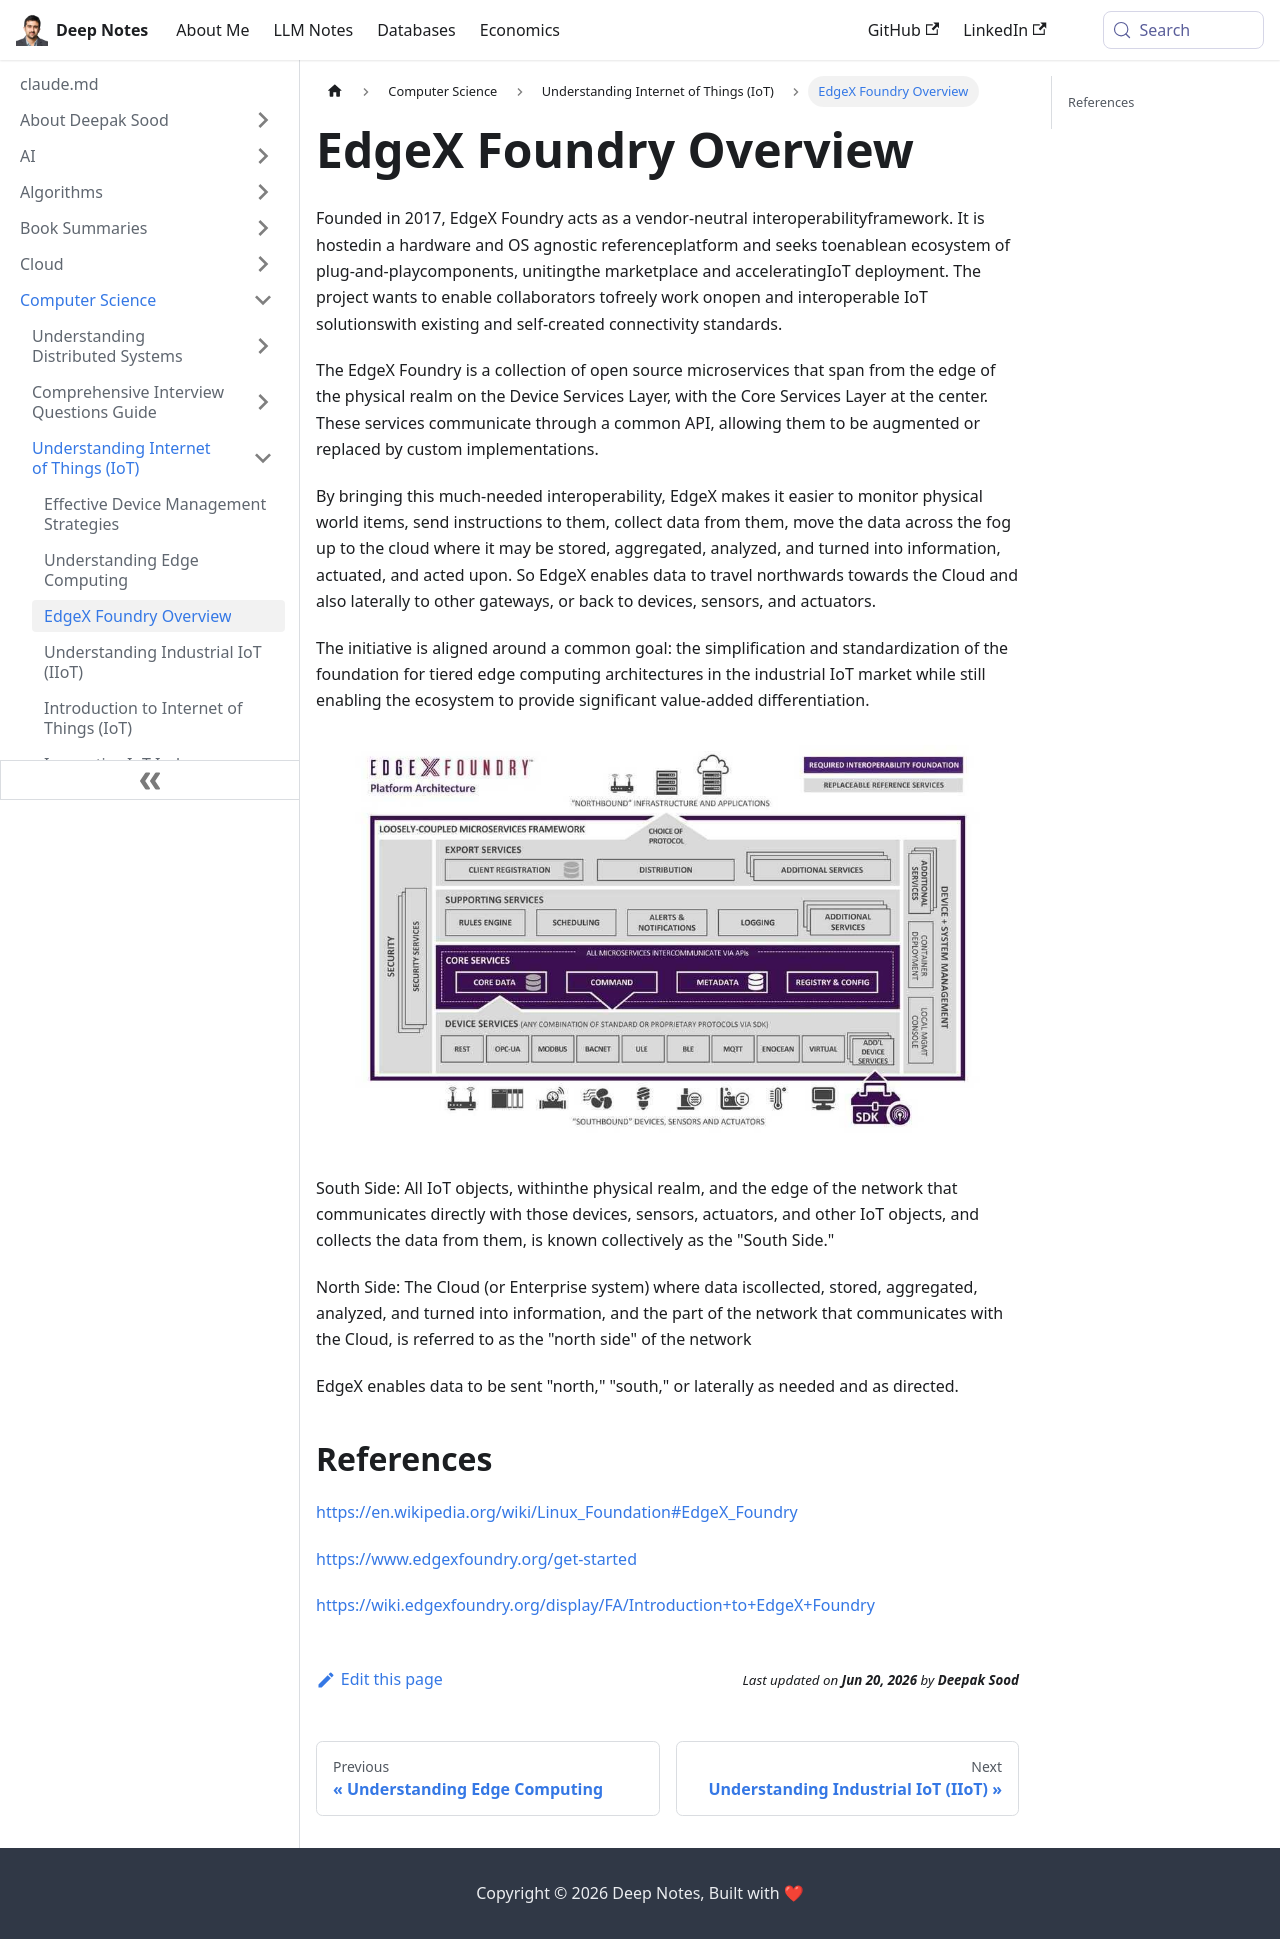

repository: deepaksood619/deepaksood619.github.io · page: computer-science/iot/edgexfoundary/index.html · generator: docusaurus

---
slug: /computer-science/iot/edgexfoundary
title: EdgeX Foundry Overview
description: Discover EdgeX Foundry, an open-source framework enabling IoT interoperability with customizable microservices and plug-and-play components.
created: 2023-03-05
updated: 2023-12-05
---
Founded in 2017, EdgeX Foundry acts as a vendor-neutral interoperabilityframework. It is hostedin a hardware and OS agnostic referenceplatform and seeks toenablean ecosystem of plug-and-playcomponents, unitingthe marketplace and acceleratingIoT deployment. The project wants to enable collaborators tofreely work onopen and interoperable IoT solutionswith existing and self-created connectivity standards.

The EdgeX Foundry is a collection of open source microservices that span from the edge of the physical realm on the Device Services Layer, with the Core Services Layer at the center. These services communicate through a common API, allowing them to be augmented or replaced by custom implementations.

By bringing this much-needed interoperability, EdgeX makes it easier to monitor physical world items, send instructions to them, collect data from them, move the data across the fog up to the cloud where it may be stored, aggregated, analyzed, and turned into information, actuated, and acted upon. So EdgeX enables data to travel northwards towards the Cloud and also laterally to other gateways, or back to devices, sensors, and actuators.

The initiative is aligned around a common goal: the simplification and standardization of the foundation for tiered edge computing architectures in the industrial IoT market while still enabling the ecosystem to provide significant value-added differentiation.

![image](../../media/EdgeXFoundary-image1.jpg)

South Side: All IoT objects, withinthe physical realm, and the edge of the network that communicates directly with those devices, sensors, actuators, and other IoT objects, and collects the data from them, is known collectively as the "South Side."

North Side: The Cloud (or Enterprise system) where data iscollected, stored, aggregated, analyzed, and turned into information, and the part of the network that communicates with the Cloud, is referred to as the "north side" of the network

EdgeX enables data to be sent "north," "south," or laterally as needed and as directed.

## References

https://en.wikipedia.org/wiki/Linux_Foundation#EdgeX_Foundry

https://www.edgexfoundry.org/get-started

https://wiki.edgexfoundry.org/display/FA/Introduction+to+EdgeX+Foundry
